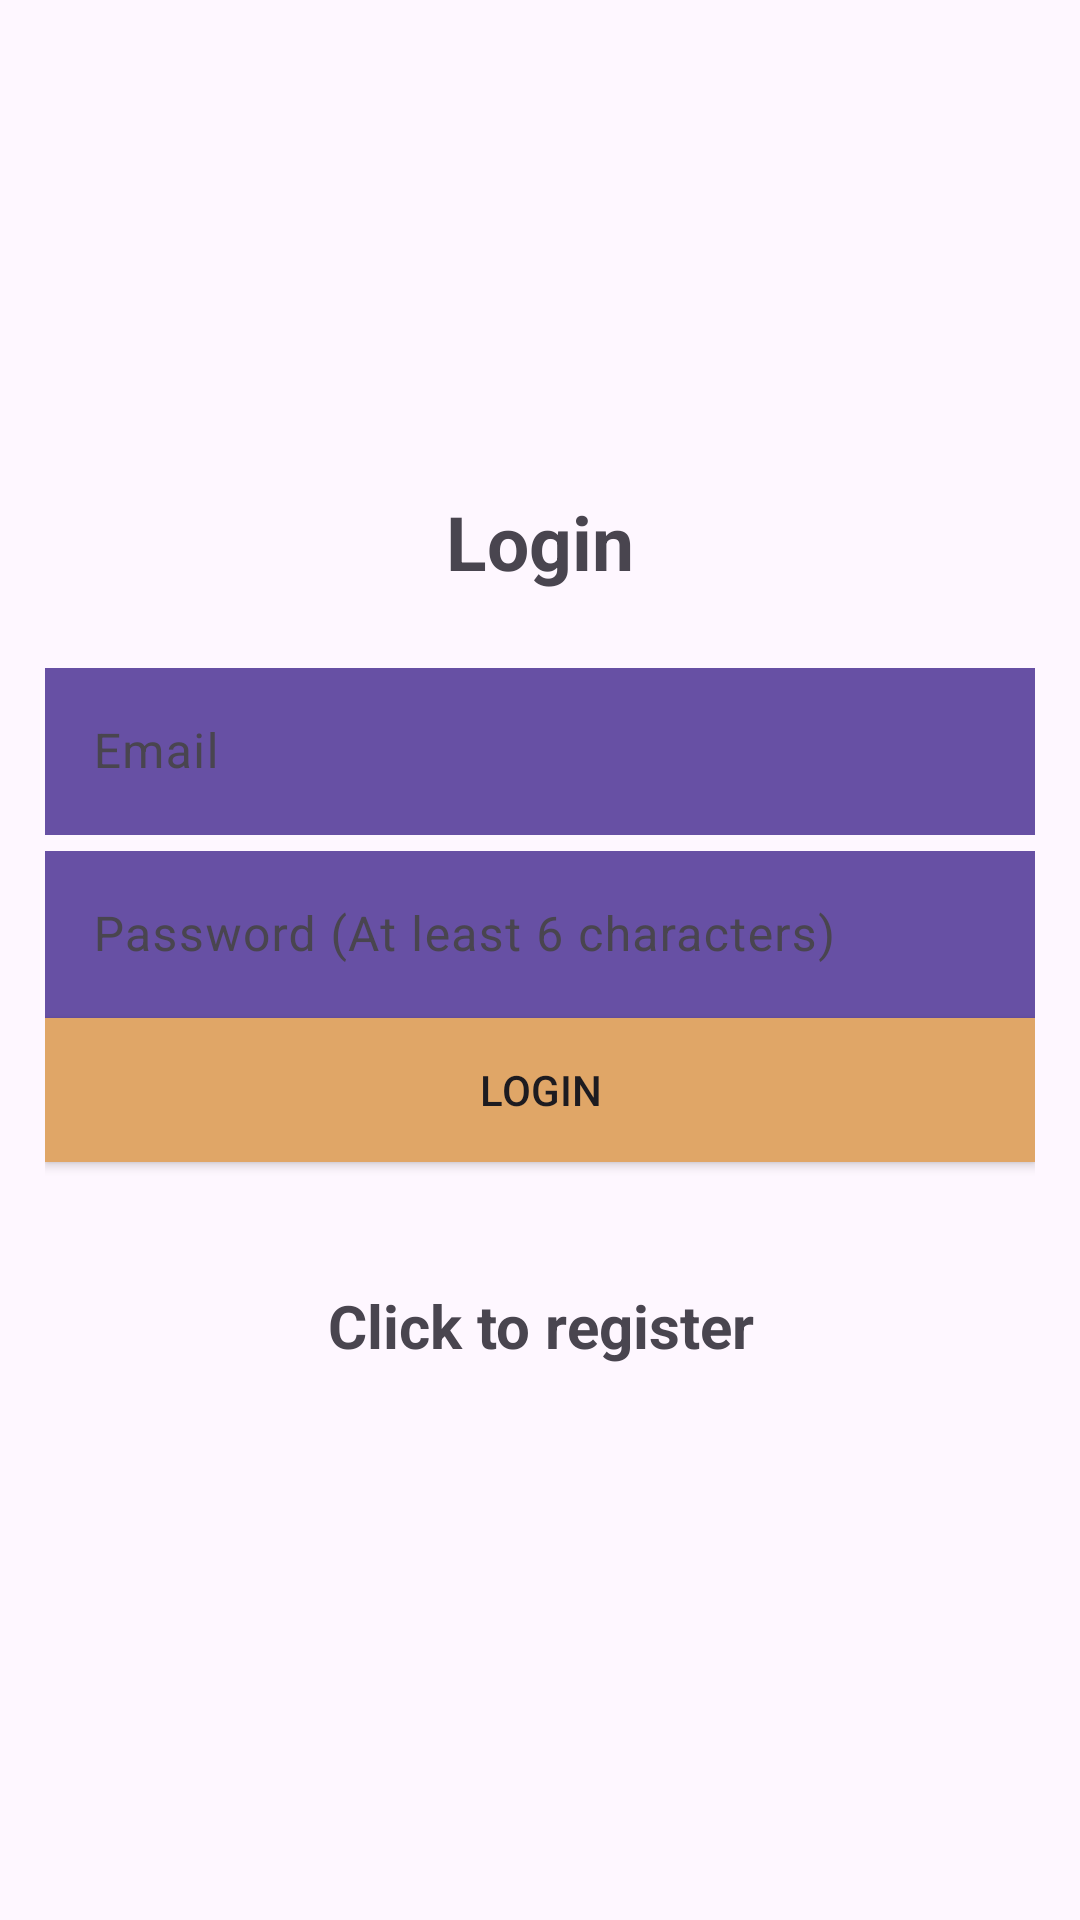

This screen was rendered from an Android layout file. Write that file and the resources it references.
<!-- AndroidManifest.xml: application theme Theme.Tournament -->
<!-- res/layout/activity_login.xml -->
<?xml version="1.0" encoding="utf-8"?>
<LinearLayout xmlns:android="http://schemas.android.com/apk/res/android"
    xmlns:app="http://schemas.android.com/apk/res-auto"
    xmlns:tools="http://schemas.android.com/tools"
    android:layout_width="match_parent"
    android:layout_height="match_parent"
    android:gravity="center"
    android:orientation="vertical"
    android:padding="15dp"
    tools:context=".Login">

    <TextView
        android:layout_width="match_parent"
        android:layout_height="wrap_content"
        android:layout_marginBottom="20dp"
        android:background="#00E5E1EE"
        android:gravity="center"
        android:text="@string/login"
        android:textSize="25sp"
        android:textStyle="bold"></TextView>

    <com.google.android.material.textfield.TextInputLayout
        android:layout_width="match_parent"
        android:layout_height="wrap_content">

        <com.google.android.material.textfield.TextInputEditText
            android:id="@+id/email"
            style="@style/TxtInput"
            android:layout_width="match_parent"
            android:layout_height="wrap_content"
            android:hint="@string/email" />
    </com.google.android.material.textfield.TextInputLayout>

    <com.google.android.material.textfield.TextInputLayout
        android:layout_width="match_parent"
        android:layout_height="wrap_content">

        <com.google.android.material.textfield.TextInputEditText
            android:id="@+id/password"
            style="@style/TxtInput"
            android:layout_width="match_parent"
            android:layout_height="wrap_content"
            android:hint="@string/password" />
    </com.google.android.material.textfield.TextInputLayout>

    <ProgressBar
        android:id="@+id/progressBar"
        android:layout_width="wrap_content"
        android:layout_height="wrap_content"
        android:visibility="gone" />

    <Button
        android:id="@+id/btn_login"
        style="@style/ButtonOrange"
        android:layout_width="match_parent"
        android:layout_height="wrap_content"
        android:text="@string/login" />

    <TextView
        android:id="@+id/registerNow"
        android:layout_width="match_parent"
        android:layout_height="69dp"
        android:layout_marginTop="20dp"
        android:gravity="center"
        android:text="@string/click_to_register"
        android:textSize="20sp"
        android:textStyle="bold" />


</LinearLayout>
<!-- resources referenced by this layout -->
<resources>
  <string name="click_to_register">Click to register</string>
  <string name="email">Email</string>
  <string name="login">Login</string>
  <string name="password">Password (At least 6 characters)</string>
  <style name="ButtonOrange">
          <item name="android:background">@color/orange</item>
      </style>
  <style name="TxtInput">
          <item name="android:background">?attr/colorPrimaryVariant</item>
          <item name="android:textColor">?attr/colorOnPrimary</item>
      </style>
  <style name="Theme.Tournament" parent="Theme.MaterialComponents.DayNight.NoActionBar">
          
          <item name="colorPrimary">@color/orange</item>
          <item name="colorPrimaryVariant">@color/darkGreen</item>
          <item name="colorPrimaryDark">@color/darkGreen</item>
          <item name="colorOnPrimary">@color/white</item>
  
          <item name="colorOnSurface">@color/white</item>
  
          
          <item name="android:navigationBarColor">?attr/colorPrimaryVariant</item>
  
          <item name="android:windowBackground">@color/green</item>
  
  
          <item name="android:textColor">?attr/colorOnPrimary</item>
      </style>
  <color name="orange">#E0A667</color>
  <color name="darkGreen">#182A2B</color>
  <color name="white">#E5E1EE</color>
  <color name="green">#1C3132</color>
</resources>
